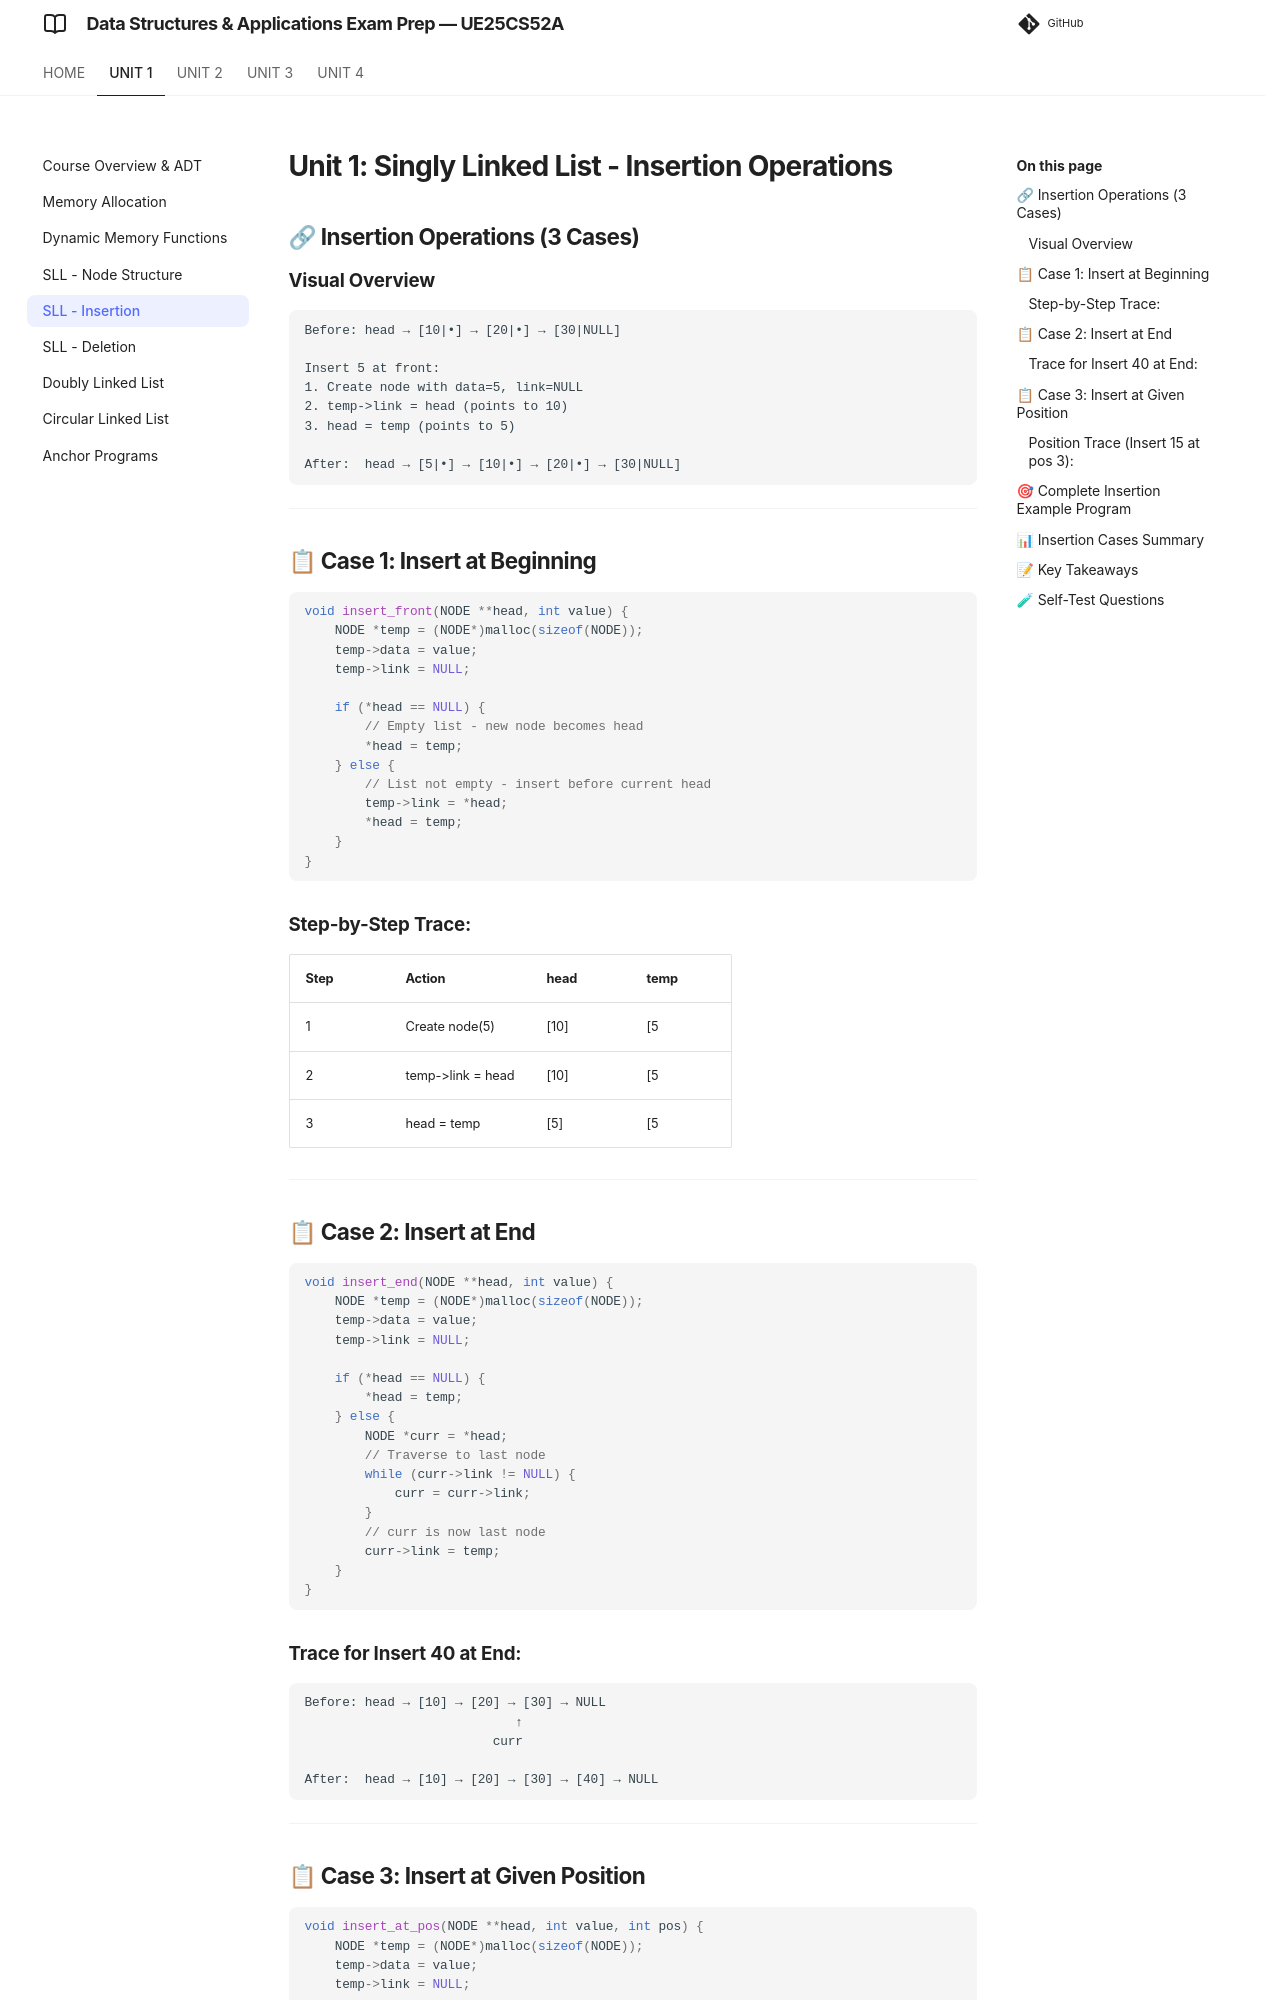

repository: imyash0722/SEM3-DSA-UE25CS52A-STUDY-MATERIAL · page: unit1/theory/unit1_05_sll_insertion/index.html · generator: mkdocs

# Unit 1: Singly Linked List - Insertion Operations

## 🔗 Insertion Operations (3 Cases)

### Visual Overview
```
Before: head → [10|•] → [20|•] → [30|NULL]
        
Insert 5 at front:
1. Create node with data=5, link=NULL
2. temp->link = head (points to 10)
3. head = temp (points to 5)

After:  head → [5|•] → [10|•] → [20|•] → [30|NULL]
```

---

## 📋 Case 1: Insert at Beginning

```c
void insert_front(NODE **head, int value) {
    NODE *temp = (NODE*)malloc(sizeof(NODE));
    temp->data = value;
    temp->link = NULL;
    
    if (*head == NULL) {
        // Empty list - new node becomes head
        *head = temp;
    } else {
        // List not empty - insert before current head
        temp->link = *head;
        *head = temp;
    }
}
```

### Step-by-Step Trace:
| Step | Action | head | temp |
|------|--------|------|------|
| 1 | Create node(5) | [10] | [5|NULL] |
| 2 | temp->link = head | [10] | [5|→10] |
| 3 | head = temp | [5] | [5|→10] |

---

## 📋 Case 2: Insert at End

```c
void insert_end(NODE **head, int value) {
    NODE *temp = (NODE*)malloc(sizeof(NODE));
    temp->data = value;
    temp->link = NULL;
    
    if (*head == NULL) {
        *head = temp;
    } else {
        NODE *curr = *head;
        // Traverse to last node
        while (curr->link != NULL) {
            curr = curr->link;
        }
        // curr is now last node
        curr->link = temp;
    }
}
```

### Trace for Insert 40 at End:
```
Before: head → [10] → [20] → [30] → NULL
                            ↑
                         curr

After:  head → [10] → [20] → [30] → [40] → NULL
```

---
